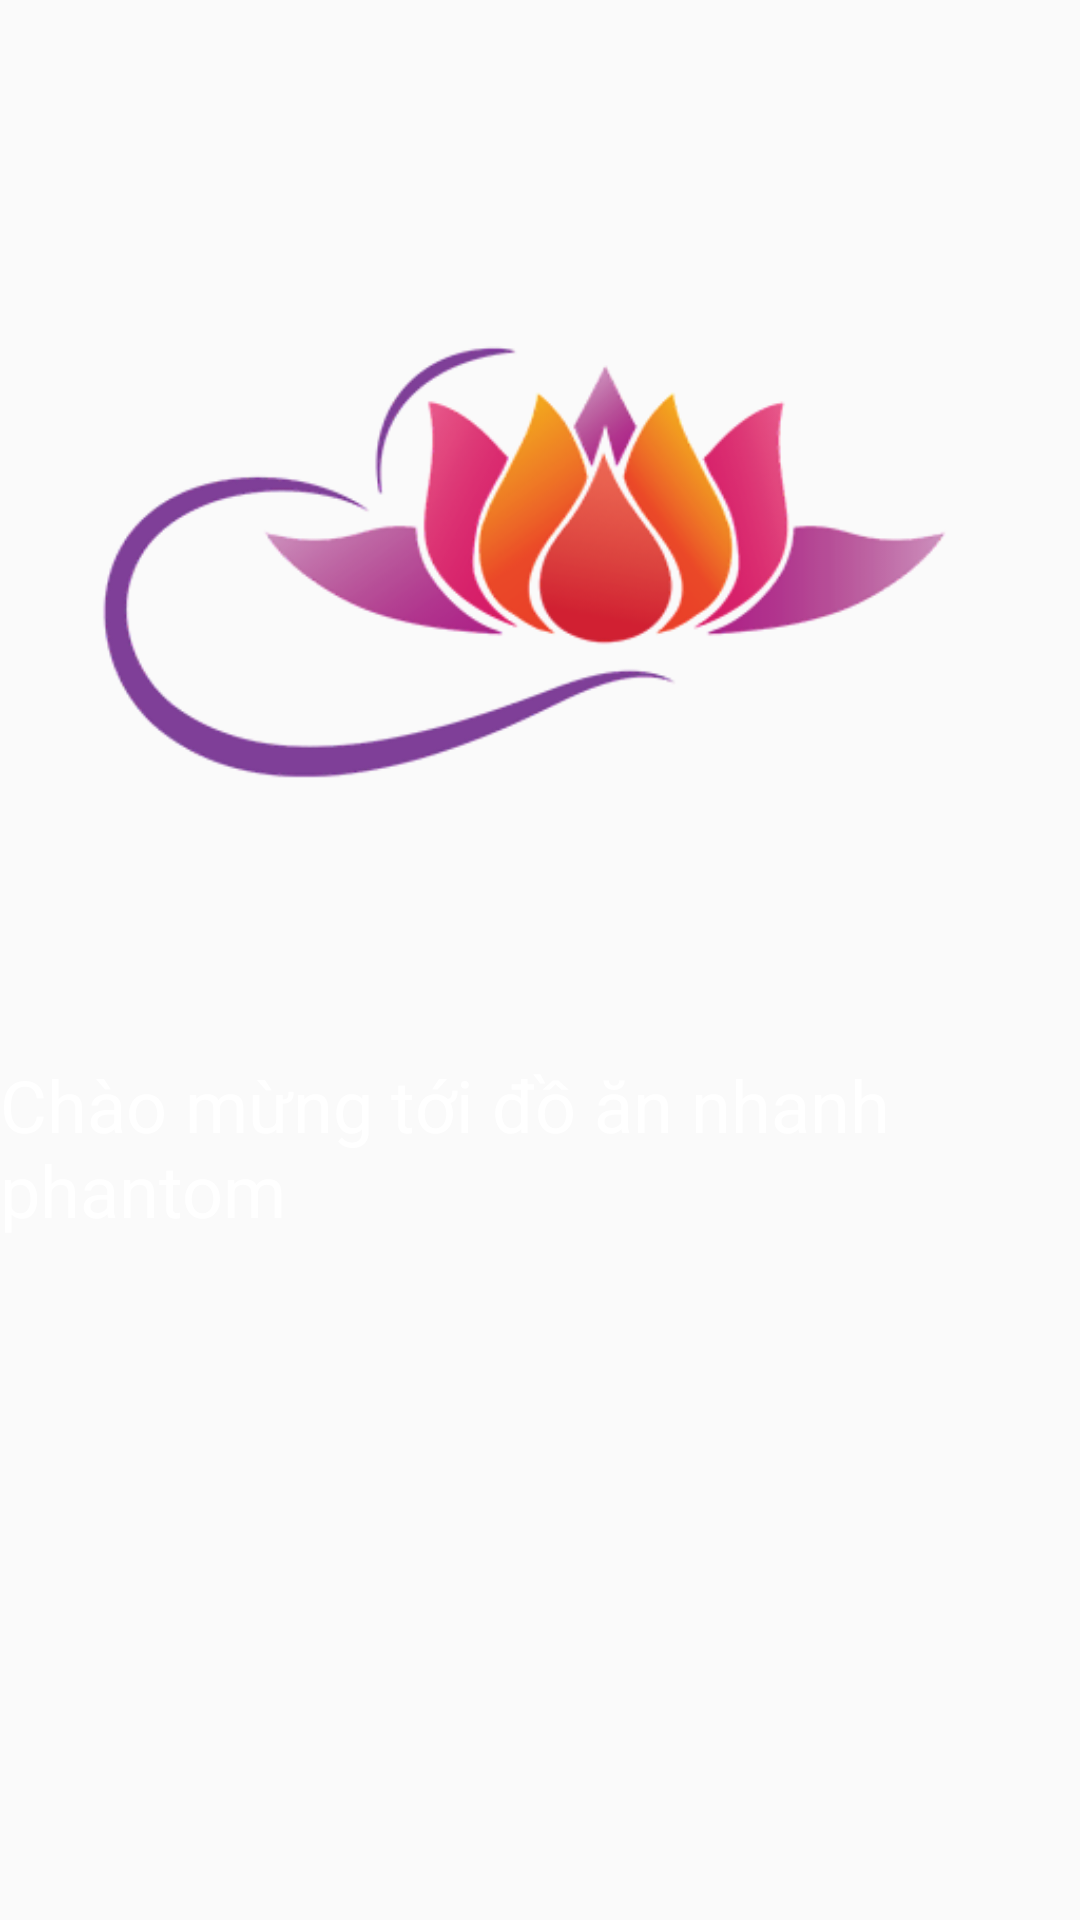

This screen was rendered from an Android layout file. Write that file and the resources it references.
<!-- AndroidManifest.xml: application theme AppTheme -->
<!-- res/layout/welcom1.xml -->
<?xml version="1.0" encoding="utf-8"?>
<LinearLayout xmlns:android="http://schemas.android.com/apk/res/android"
    android:layout_width="match_parent"
    android:layout_height="match_parent"
    android:orientation="vertical"
    android:background="@drawable/my_bg">


    <ImageView
        android:layout_width="wrap_content"
        android:layout_height="wrap_content"
        android:src="@drawable/ffff" />

    <TextView
        android:layout_width="wrap_content"
        android:layout_height="wrap_content"
        android:layout_gravity="center"
        android:text="@string/welcom1"
        android:textColor="#ffffff"
        android:textSize="24sp"></TextView>


</LinearLayout>
<!-- resources referenced by this layout -->
<resources>
  <!-- drawable ffff: png bitmap (drawable, 69225 bytes) -->
  <string name="welcom1">Chào mừng tới đồ ăn nhanh phantom</string>
  <style name="AppTheme" parent="Theme.AppCompat.Light.DarkActionBar">
          
          <item name="colorPrimary">@color/colorPrimary</item>
          <item name="colorPrimaryDark">@color/colorPrimaryDark</item>
          <item name="colorAccent">@color/colorAccent</item>
          <item name="windowActionBar">false</item>
          <item name="windowNoTitle">true</item>
      </style>
  <color name="colorPrimary">#004d40</color>
  <color name="colorPrimaryDark">#00251a</color>
  <color name="colorAccent">#39796b</color>
</resources>
